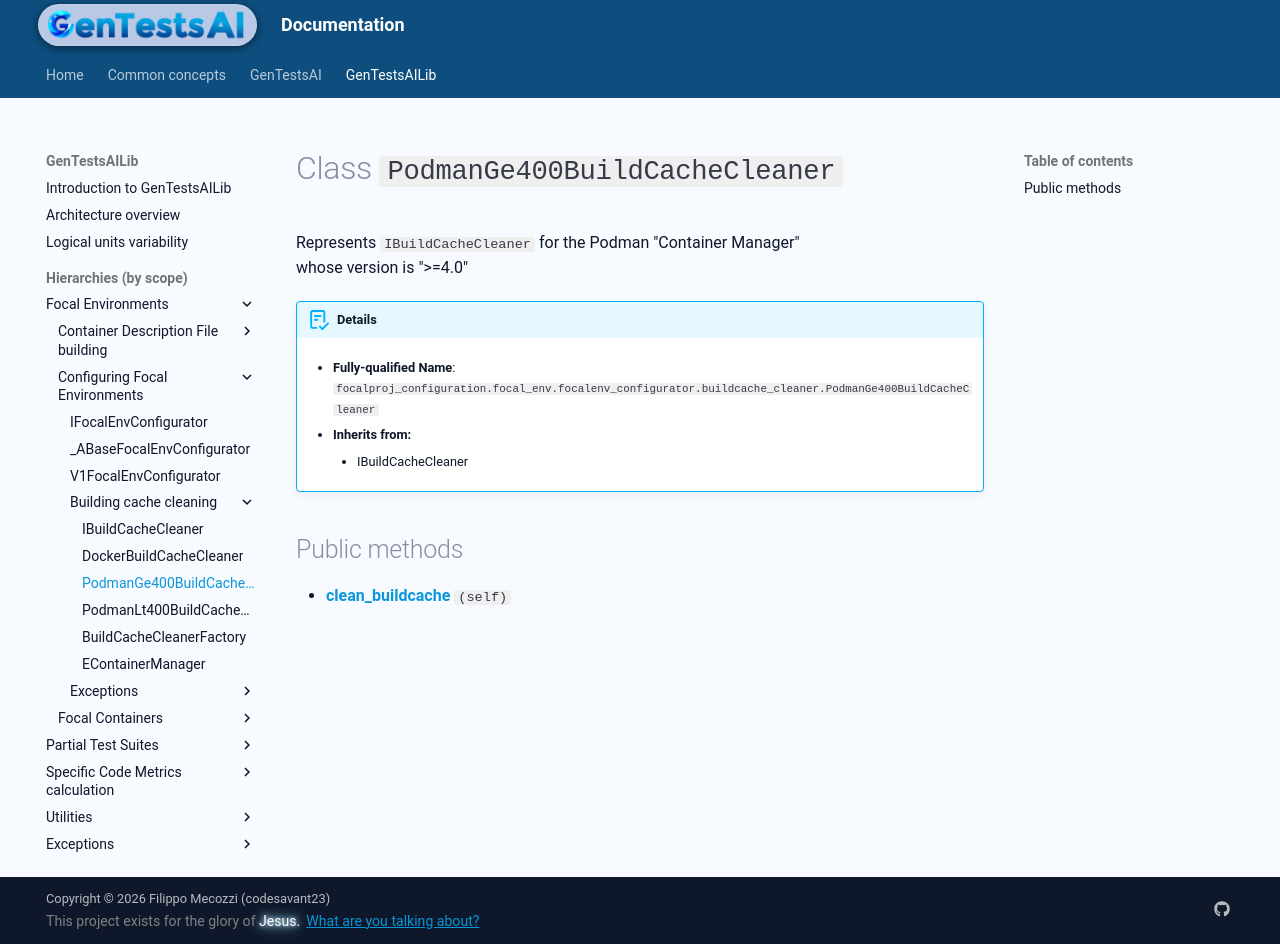

repository: codesavant23/gentestsai · page: hiers/gtsai_lib/classes/PodmanGe400BuildCacheCleaner/index.html · generator: mkdocs

# Class `PodmanGe400BuildCacheCleaner`
Represents `IBuildCacheCleaner` for the Podman "Container Manager"
whose version is ">=4.0"


!!! abstract "Details"
	- **Fully-qualified Name**: `focalproj_configuration.focal_env.focalenv_configurator.buildcache_cleaner.PodmanGe400BuildCacheCleaner`
	
    - **Inherits from:**
		
		- IBuildCacheCleaner
		
	
	


## Public methods

- [**clean_buildcache**](../methods/PodmanGe400BuildCacheCleaner/clean_buildcache.md) `(self)`
